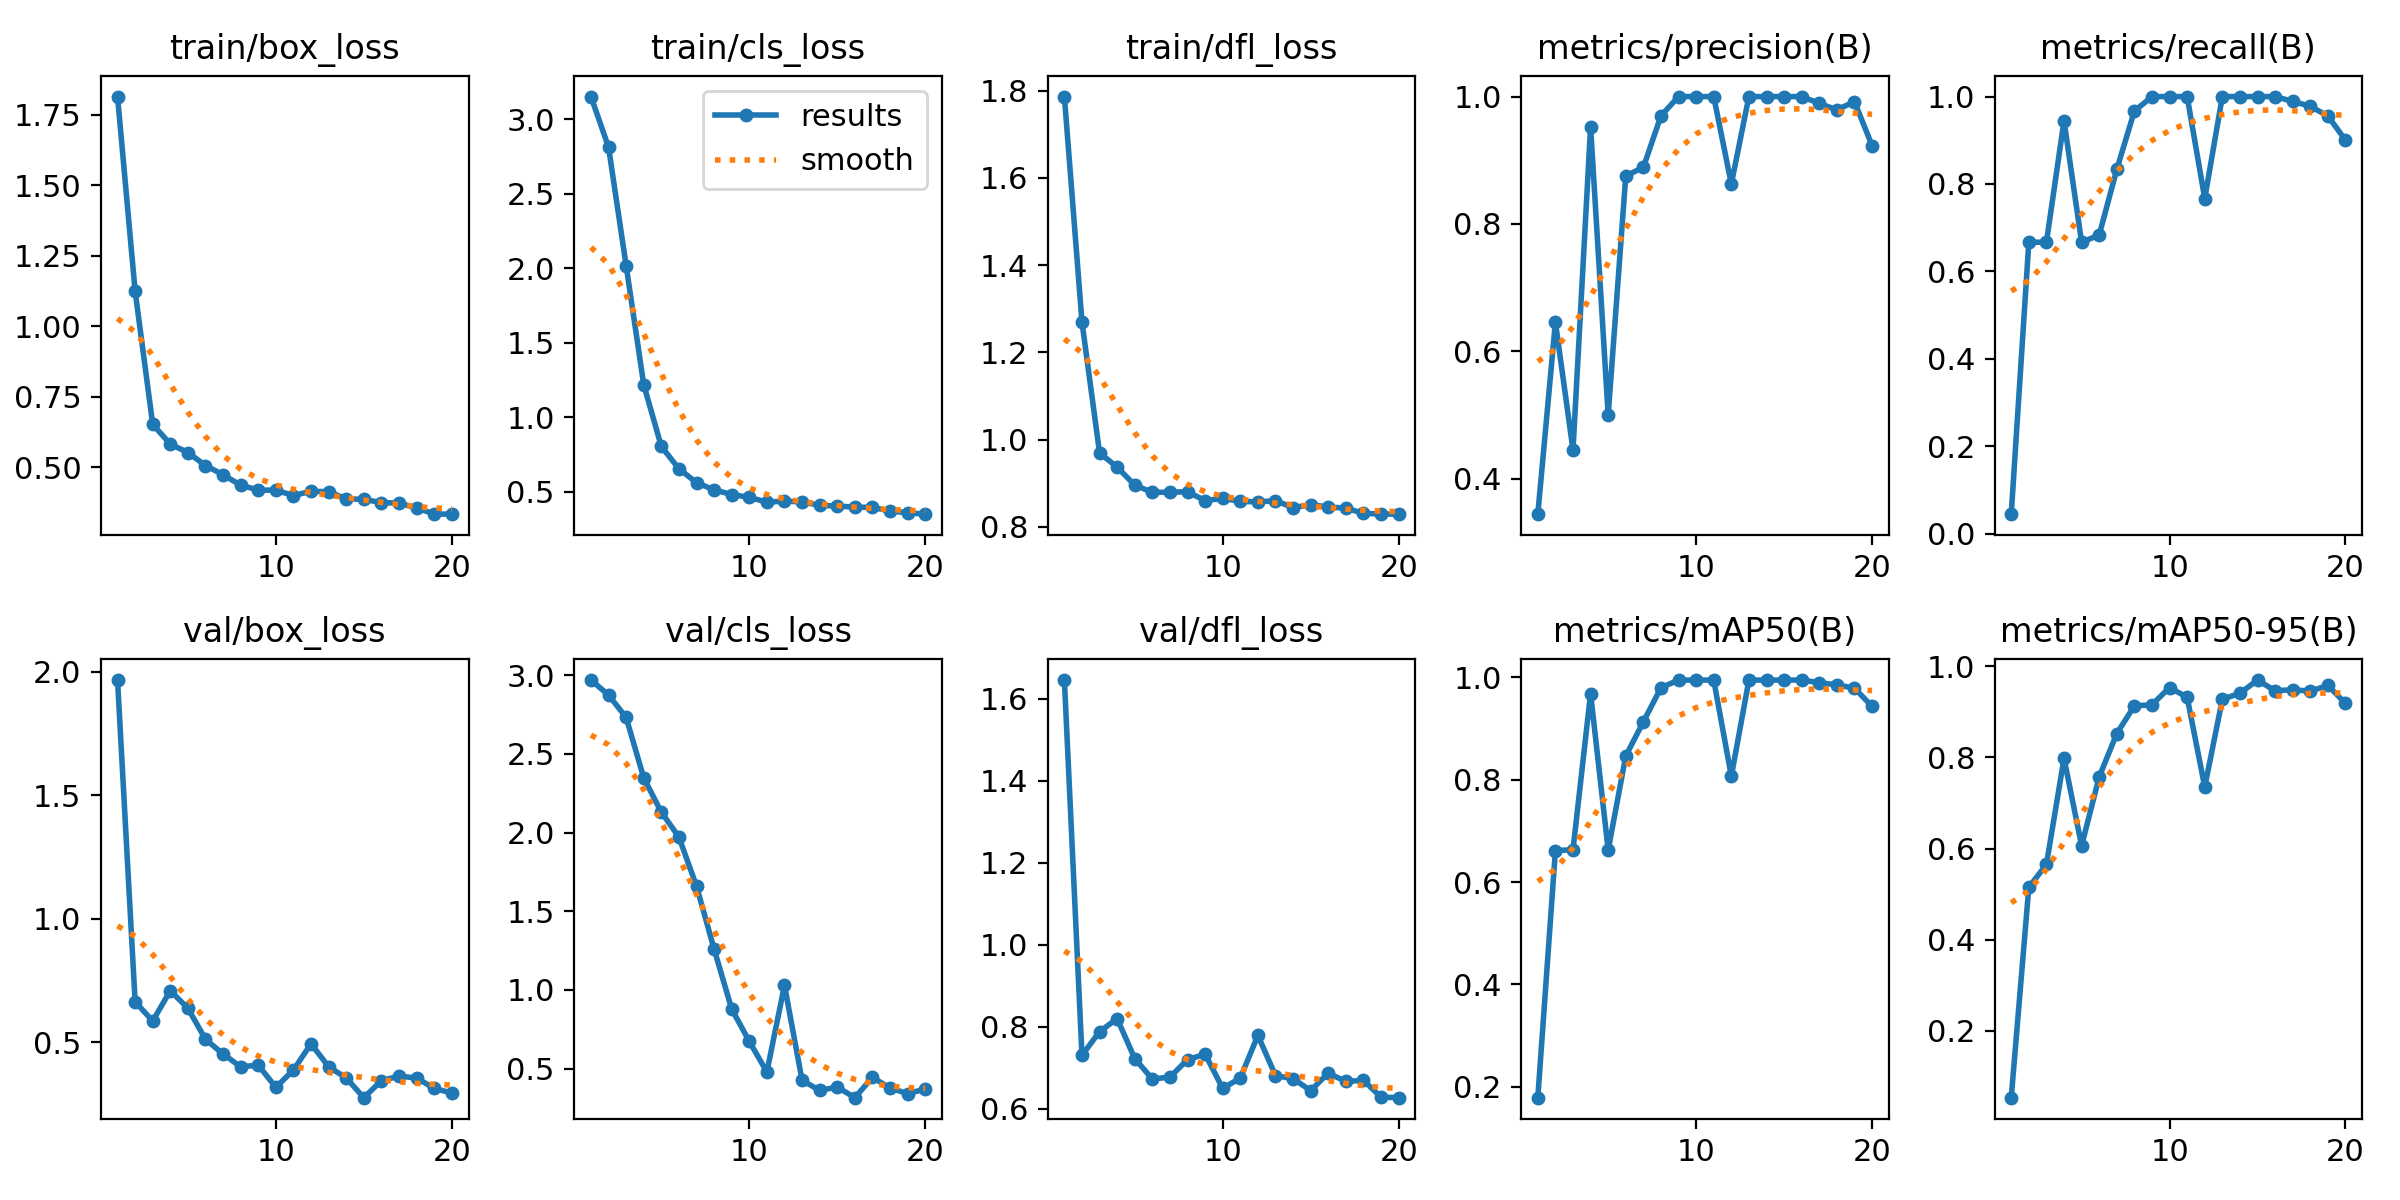

The table this chart was drawn from, first rows:
epoch, time, train/box_loss, train/cls_loss, train/dfl_loss, metrics/precision(B), metrics/recall(B), metrics/mAP50(B), metrics/mAP50-95(B), val/box_loss, val/cls_loss, val/dfl_loss, lr/pg0, lr/pg1, lr/pg2
1, 5.186, 1.814, 3.151, 1.786, 0.3446, 0.04444, 0.1787, 0.05374, 1.967, 2.969, 1.645, 0.0001143, 0.0001143, 0.0001143
2, 7.175, 1.124, 2.811, 1.27, 0.6458, 0.6667, 0.6616, 0.5151, 0.6636, 2.874, 0.7301, 0.0002405, 0.0002405, 0.0002405
3, 8.559, 0.6519, 2.016, 0.9695, 0.4453, 0.6667, 0.6633, 0.565, 0.5856, 2.732, 0.7879, 0.0003642, 0.0003642, 0.0003642
4, 9.97, 0.5823, 1.218, 0.937, 0.9524, 0.9444, 0.9685, 0.7977, 0.7087, 2.348, 0.8196, 0.0004853, 0.0004853, 0.0004853
5, 11.25, 0.5522, 0.8029, 0.8956, 0.5, 0.6667, 0.6627, 0.6061, 0.6371, 2.13, 0.7221, 0.0006039, 0.0006039, 0.0006039
6, 12.62, 0.5061, 0.6537, 0.8793, 0.8755, 0.6832, 0.8467, 0.7571, 0.5114, 1.971, 0.6724, 0.0007199, 0.0007199, 0.0007199
7, 14.33, 0.4736, 0.5597, 0.8794, 0.8889, 0.8333, 0.9133, 0.852, 0.452, 1.66, 0.6771, 0.0008334, 0.0008334, 0.0008334
8, 15, 0.4364, 0.5121, 0.8806, 0.9697, 0.9667, 0.98, 0.9129, 0.4001, 1.26, 0.7196, 0.0009443, 0.0009443, 0.0009443
9, 16.35, 0.4194, 0.4802, 0.8602, 1, 1, 0.995, 0.9151, 0.4067, 0.879, 0.7329, 0.001053, 0.001053, 0.001053
10, 17.73, 0.4186, 0.4617, 0.8653, 1, 1, 0.995, 0.953, 0.3167, 0.6737, 0.6494, 0.001158, 0.001158, 0.001158
11, 19.07, 0.4, 0.4291, 0.8586, 1, 1, 0.995, 0.9315, 0.3871, 0.4791, 0.6748, 0.001262, 0.001262, 0.001262
12, 20.37, 0.4148, 0.4363, 0.8572, 0.8628, 0.7667, 0.8071, 0.7349, 0.4934, 1.03, 0.7787, 0.001273, 0.001273, 0.001273
13, 21.72, 0.4136, 0.4311, 0.8601, 1, 1, 0.995, 0.9272, 0.4004, 0.4264, 0.6808, 0.001259, 0.001259, 0.001259
14, 23.15, 0.3882, 0.4079, 0.8442, 1, 1, 0.995, 0.9404, 0.3548, 0.3618, 0.6732, 0.001245, 0.001245, 0.001245
15, 24.75, 0.3864, 0.4034, 0.8508, 1, 1, 0.995, 0.9694, 0.275, 0.3836, 0.6444, 0.001231, 0.001231, 0.001231
16, 26.28, 0.3747, 0.3956, 0.8458, 1, 1, 0.995, 0.9457, 0.3439, 0.3158, 0.6868, 0.001217, 0.001217, 0.001217
17, 27.87, 0.373, 0.3948, 0.8429, 0.9892, 0.9889, 0.9899, 0.9482, 0.3623, 0.4453, 0.6664, 0.001203, 0.001203, 0.001203
18, 29.35, 0.3561, 0.3695, 0.8311, 0.9792, 0.9778, 0.9855, 0.9449, 0.3547, 0.3768, 0.6693, 0.001189, 0.001189, 0.001189
19, 30.46, 0.3343, 0.3584, 0.8294, 0.992, 0.9556, 0.9791, 0.9576, 0.3125, 0.342, 0.6282, 0.001174, 0.001174, 0.001174
20, 31.59, 0.3338, 0.3487, 0.8292, 0.9231, 0.9, 0.9436, 0.9183, 0.2937, 0.3698, 0.6269, 0.00116, 0.00116, 0.00116
